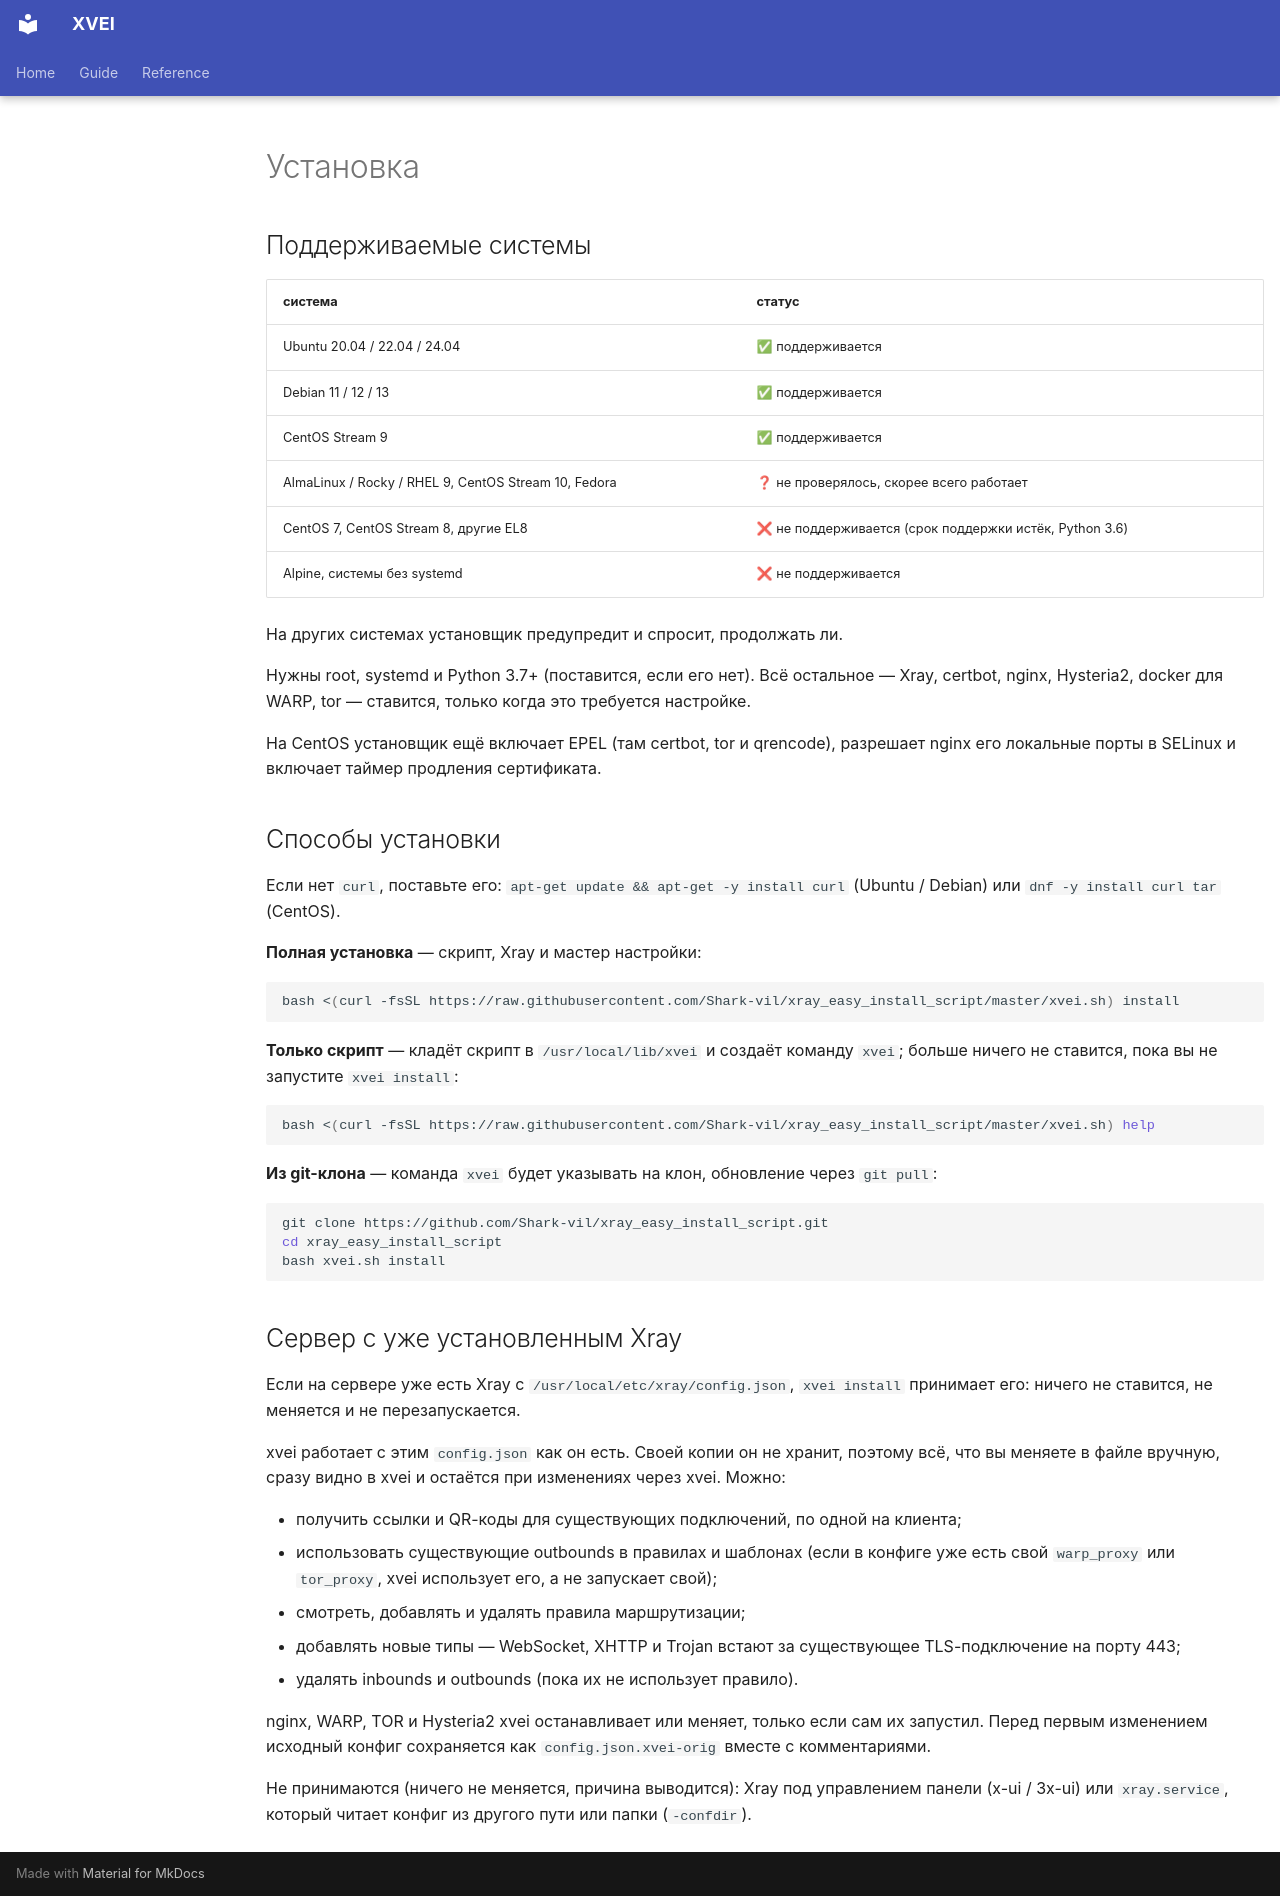

repository: Shark-vil/xray_vless_easy_install_script · page: ru/install/index.html · generator: mkdocs

# Установка

## Поддерживаемые системы

| система | статус |
|---|---|
| Ubuntu 20.04 / 22.04 / 24.04 | ✅ поддерживается |
| Debian 11 / 12 / 13 | ✅ поддерживается |
| CentOS Stream 9 | ✅ поддерживается |
| AlmaLinux / Rocky / RHEL 9, CentOS Stream 10, Fedora | ❓ не проверялось, скорее всего работает |
| CentOS 7, CentOS Stream 8, другие EL8 | ❌ не поддерживается (срок поддержки истёк, Python 3.6) |
| Alpine, системы без systemd | ❌ не поддерживается |

На других системах установщик предупредит и спросит, продолжать ли.

Нужны root, systemd и Python 3.7+ (поставится, если его нет). Всё остальное —
Xray, certbot, nginx, Hysteria2, docker для WARP, tor — ставится, только когда
это требуется настройке.

На CentOS установщик ещё включает EPEL (там certbot, tor и qrencode),
разрешает nginx его локальные порты в SELinux и включает таймер продления
сертификата.

## Способы установки

Если нет `curl`, поставьте его: `apt-get update && apt-get -y install curl`
(Ubuntu / Debian) или `dnf -y install curl tar` (CentOS).

**Полная установка** — скрипт, Xray и мастер настройки:

```bash
bash <(curl -fsSL https://raw.githubusercontent.com/Shark-vil/xray_easy_install_script/master/xvei.sh) install
```

**Только скрипт** — кладёт скрипт в `/usr/local/lib/xvei` и создаёт команду
`xvei`; больше ничего не ставится, пока вы не запустите `xvei install`:

```bash
bash <(curl -fsSL https://raw.githubusercontent.com/Shark-vil/xray_easy_install_script/master/xvei.sh) help
```

**Из git-клона** — команда `xvei` будет указывать на клон, обновление через
`git pull`:

```bash
git clone https://github.com/Shark-vil/xray_easy_install_script.git
cd xray_easy_install_script
bash xvei.sh install
```

## Сервер с уже установленным Xray

Если на сервере уже есть Xray с `/usr/local/etc/xray/config.json`,
`xvei install` принимает его: ничего не ставится, не меняется и не
перезапускается.

xvei работает с этим `config.json` как он есть. Своей копии он не хранит,
поэтому всё, что вы меняете в файле вручную, сразу видно в xvei и остаётся
при изменениях через xvei. Можно:

- получить ссылки и QR-коды для существующих подключений, по одной на клиента;
- использовать существующие outbounds в правилах и шаблонах (если в конфиге
  уже есть свой `warp_proxy` или `tor_proxy`, xvei использует его, а не
  запускает свой);
- смотреть, добавлять и удалять правила маршрутизации;
- добавлять новые типы — WebSocket, XHTTP и Trojan встают за существующее
  TLS-подключение на порту 443;
- удалять inbounds и outbounds (пока их не использует правило).

nginx, WARP, TOR и Hysteria2 xvei останавливает или меняет, только если сам
их запустил. Перед первым изменением исходный конфиг сохраняется как
`config.json.xvei-orig` вместе с комментариями.

Не принимаются (ничего не меняется, причина выводится): Xray под управлением
панели (x-ui / 3x-ui) или `xray.service`, который читает конфиг из другого
пути или папки (`-confdir`).
